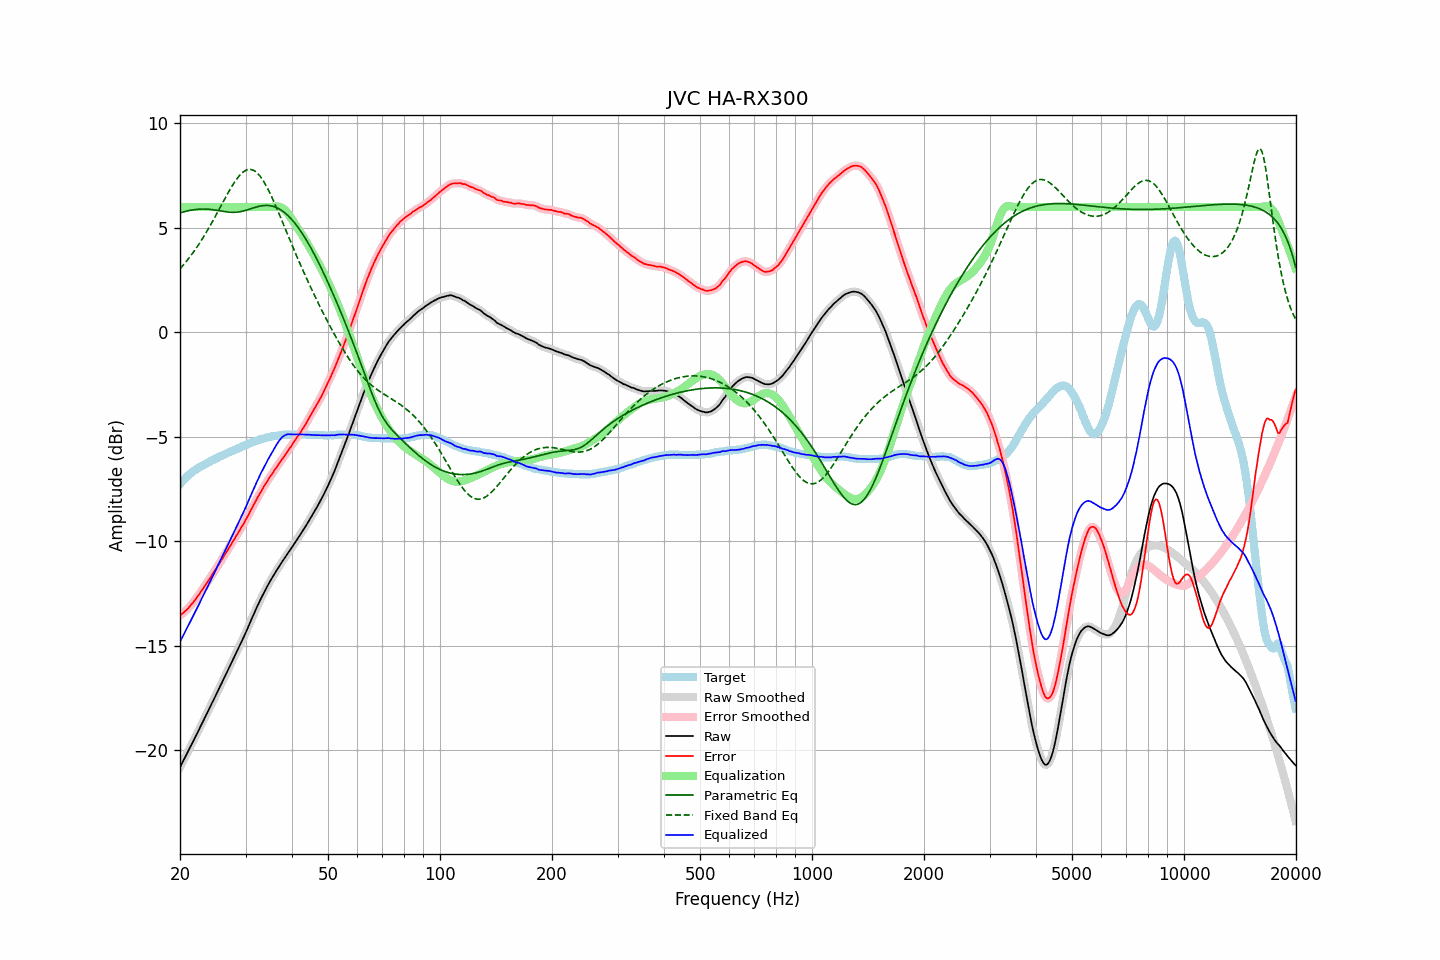

Values plotted in this chart, from the file beside it:
frequency, raw, error, smoothed, error_smoothed, equalization, parametric_eq, fixed_band_eq, equalized_raw, equalized_smoothed, target
20.00, -20.81, -13.55, -20.81, -13.54, 6.00, 5.72, 3.04, -14.81, -14.81, -7.26
20.20, -20.66, -13.49, -20.66, -13.49, 6.00, 5.74, 3.13, -14.66, -14.66, -7.17
20.40, -20.51, -13.42, -20.51, -13.42, 6.00, 5.76, 3.21, -14.51, -14.51, -7.08
20.61, -20.36, -13.35, -20.36, -13.36, 6.00, 5.78, 3.31, -14.36, -14.36, -7.01
20.81, -20.21, -13.28, -20.21, -13.28, 6.00, 5.80, 3.40, -14.21, -14.21, -6.92
21.02, -20.06, -13.21, -20.05, -13.20, 6.00, 5.82, 3.49, -14.06, -14.05, -6.84
21.23, -19.90, -13.11, -19.90, -13.12, 6.00, 5.83, 3.59, -13.90, -13.90, -6.78
21.44, -19.75, -13.02, -19.75, -13.03, 6.00, 5.85, 3.70, -13.75, -13.75, -6.72
21.66, -19.60, -12.94, -19.60, -12.94, 6.00, 5.86, 3.80, -13.60, -13.60, -6.66
21.87, -19.45, -12.84, -19.44, -12.84, 6.00, 5.87, 3.91, -13.45, -13.44, -6.60
22.09, -19.29, -12.73, -19.29, -12.74, 6.00, 5.88, 4.02, -13.29, -13.29, -6.55
22.31, -19.14, -12.63, -19.13, -12.63, 6.00, 5.89, 4.13, -13.14, -13.13, -6.50
22.54, -18.98, -12.52, -18.98, -12.52, 6.00, 5.90, 4.25, -12.98, -12.98, -6.46
22.76, -18.82, -12.40, -18.82, -12.41, 6.00, 5.90, 4.37, -12.82, -12.82, -6.42
22.99, -18.67, -12.29, -18.66, -12.29, 6.00, 5.90, 4.49, -12.67, -12.66, -6.38
23.22, -18.51, -12.17, -18.51, -12.18, 6.00, 5.90, 4.61, -12.51, -12.51, -6.34
23.45, -18.35, -12.06, -18.35, -12.06, 6.00, 5.90, 4.74, -12.35, -12.35, -6.29
23.69, -18.20, -11.95, -18.20, -11.95, 6.00, 5.89, 4.87, -12.20, -12.20, -6.25
23.92, -18.04, -11.83, -18.04, -11.83, 6.00, 5.89, 5.00, -12.04, -12.04, -6.21
24.16, -17.88, -11.72, -17.88, -11.72, 6.00, 5.88, 5.14, -11.88, -11.88, -6.16
24.40, -17.72, -11.60, -17.72, -11.60, 6.00, 5.87, 5.27, -11.72, -11.72, -6.12
24.65, -17.57, -11.48, -17.56, -11.48, 6.00, 5.86, 5.41, -11.57, -11.56, -6.09
24.89, -17.41, -11.36, -17.41, -11.36, 6.00, 5.85, 5.55, -11.41, -11.41, -6.05
25.14, -17.25, -11.24, -17.25, -11.24, 6.00, 5.84, 5.69, -11.25, -11.25, -6.01
25.39, -17.09, -11.12, -17.09, -11.12, 6.00, 5.83, 5.84, -11.09, -11.09, -5.97
25.65, -16.93, -11.00, -16.93, -10.99, 6.00, 5.81, 5.98, -10.93, -10.93, -5.93
25.91, -16.77, -10.87, -16.77, -10.87, 6.00, 5.80, 6.12, -10.77, -10.77, -5.90
26.16, -16.61, -10.74, -16.61, -10.74, 6.00, 5.79, 6.27, -10.61, -10.61, -5.86
26.43, -16.45, -10.62, -16.45, -10.62, 6.00, 5.78, 6.41, -10.45, -10.45, -5.83
26.69, -16.29, -10.49, -16.29, -10.50, 6.00, 5.76, 6.55, -10.29, -10.29, -5.79
26.96, -16.13, -10.38, -16.13, -10.37, 6.00, 5.76, 6.69, -10.13, -10.13, -5.75
27.23, -15.97, -10.25, -15.97, -10.25, 6.00, 5.75, 6.82, -9.97, -9.97, -5.73
27.50, -15.81, -10.12, -15.81, -10.12, 6.00, 5.74, 6.95, -9.81, -9.81, -5.69
27.77, -15.65, -9.99, -15.65, -9.99, 6.00, 5.74, 7.08, -9.65, -9.65, -5.66
28.05, -15.49, -9.87, -15.49, -9.86, 6.00, 5.74, 7.19, -9.49, -9.49, -5.62
28.33, -15.33, -9.73, -15.33, -9.74, 6.00, 5.75, 7.31, -9.33, -9.33, -5.60
28.62, -15.17, -9.61, -15.17, -9.61, 6.00, 5.76, 7.41, -9.17, -9.17, -5.56
28.90, -15.01, -9.49, -15.01, -9.48, 6.00, 5.77, 7.50, -9.01, -9.01, -5.52
29.19, -14.84, -9.35, -14.84, -9.36, 6.00, 5.78, 7.58, -8.84, -8.84, -5.49
29.48, -14.68, -9.24, -14.68, -9.23, 6.00, 5.80, 7.65, -8.68, -8.68, -5.44
29.78, -14.52, -9.10, -14.52, -9.10, 6.00, 5.82, 7.71, -8.52, -8.52, -5.42
30.08, -14.35, -8.97, -14.35, -8.96, 6.00, 5.84, 7.75, -8.35, -8.35, -5.38
30.38, -14.17, -8.82, -14.17, -8.82, 6.00, 5.86, 7.78, -8.17, -8.17, -5.36
30.68, -13.99, -8.67, -13.99, -8.67, 6.00, 5.89, 7.80, -7.99, -7.99, -5.32
30.99, -13.81, -8.51, -13.81, -8.52, 6.00, 5.91, 7.79, -7.81, -7.81, -5.30
31.30, -13.64, -8.38, -13.64, -8.38, 6.00, 5.94, 7.78, -7.64, -7.64, -5.26
31.61, -13.46, -8.23, -13.46, -8.23, 6.00, 5.96, 7.74, -7.46, -7.46, -5.23
31.93, -13.29, -8.09, -13.29, -8.09, 6.00, 5.99, 7.69, -7.29, -7.29, -5.20
32.24, -13.12, -7.93, -13.12, -7.94, 6.00, 6.01, 7.63, -7.12, -7.12, -5.18
32.57, -12.96, -7.81, -12.96, -7.81, 6.00, 6.03, 7.55, -6.96, -6.96, -5.15
32.89, -12.79, -7.67, -12.79, -7.67, 6.00, 6.04, 7.45, -6.79, -6.79, -5.11
33.22, -12.64, -7.54, -12.63, -7.54, 6.00, 6.06, 7.35, -6.64, -6.63, -5.10
33.55, -12.48, -7.40, -12.48, -7.40, 6.00, 6.07, 7.23, -6.48, -6.48, -5.08
33.89, -12.33, -7.27, -12.33, -7.28, 6.00, 6.07, 7.10, -6.33, -6.33, -5.06
34.23, -12.19, -7.16, -12.19, -7.15, 6.00, 6.07, 6.96, -6.19, -6.19, -5.03
34.57, -12.05, -7.04, -12.05, -7.03, 6.00, 6.07, 6.81, -6.05, -6.05, -5.01
34.92, -11.91, -6.90, -11.91, -6.92, 6.00, 6.06, 6.65, -5.91, -5.91, -5.01
35.27, -11.78, -6.80, -11.78, -6.80, 6.00, 6.05, 6.49, -5.78, -5.78, -4.98
35.62, -11.66, -6.69, -11.66, -6.69, 6.01, 6.03, 6.32, -5.65, -5.65, -4.97
35.97, -11.53, -6.57, -11.53, -6.57, 6.02, 6.00, 6.15, -5.51, -5.51, -4.96
... 635 more rows
